Run: headless pygame with SDL's dummy video driver; simulated clock (each Clock.tick advances the game by its frame time, no real sleeping); random seed 0; keys injected as events and as key.get_pressed() state; mouse plan: one left click at the window centre at the start of phase 2, then a move to the lower-right quarter at the start of phase 3.
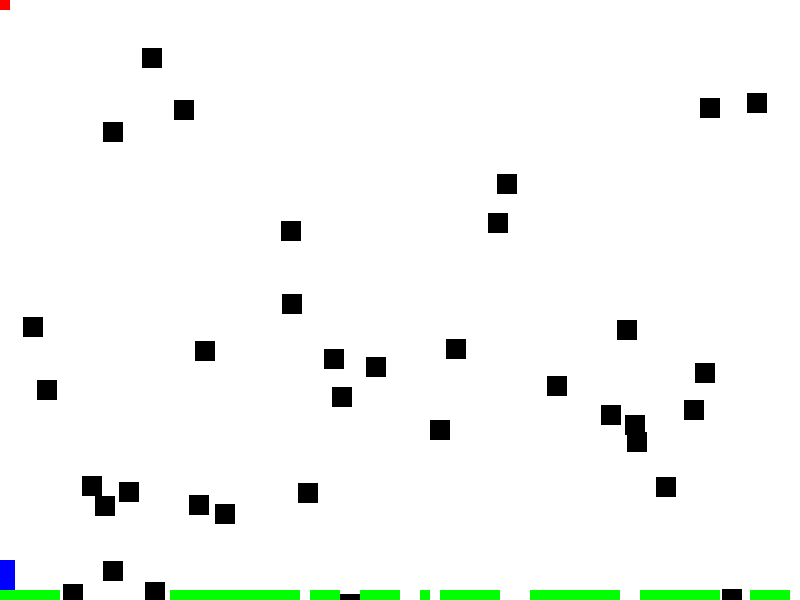
Frame 1 of 4 · flips 1–60 · no input
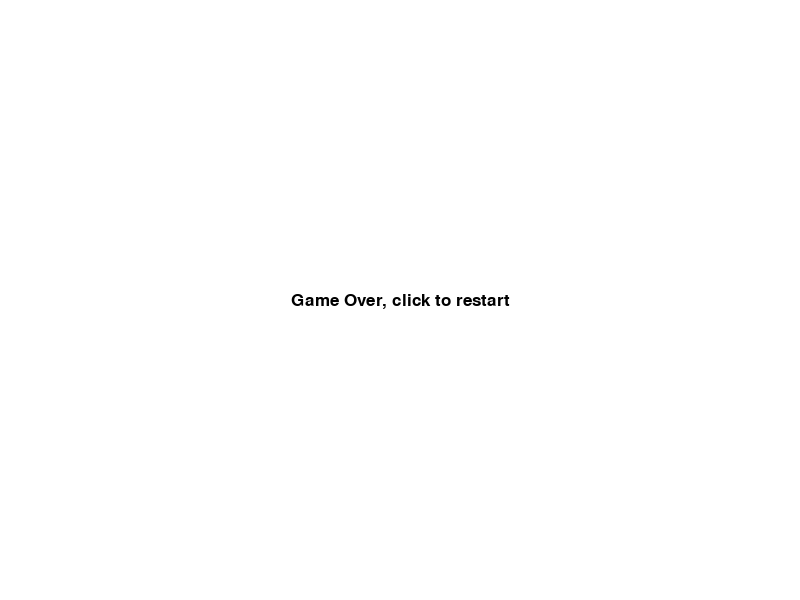
Frame 2 of 4 · flips 61–180 · clicked the window centre · tapped SPACE, RETURN · held RIGHT (→), D
Frame 3 of 4 · flips 181–300 · moved the mouse to the lower-right quarter · held DOWN (↓), S · screen unchanged from frame 2, image omitted
Frame 4 of 4 · flips 301–420 · held LEFT (←), A, UP (↑), W · screen unchanged from frame 3, image omitted

The pygame program that drew these frames:

"""
Ore Storm
Two Player Arcade Survival
(elements of sopwith and lode runner)
"""

import random

import pygame



# --- Global constants ---
BLACK = (0, 0, 0)
WHITE = (255, 255, 255)
GREEN = (0, 255, 0)
RED = (255, 0, 0)
BLUE = (0, 0, 255)
YELLOW = (255, 255, 0)

SCREEN_WIDTH = 800
SCREEN_HEIGHT = 600
SCREEN_TITLE = "Ore Storm"

BACKGROUNDCOLOR = WHITE

FPS = 60


# --- Classes ---

class GravitySprite(pygame.sprite.Sprite):
    """ Abstract class that implements basic gravity.
    Note: hack implementation -- currently requires rect to be updated by change_y variable"""
    def __init__(self):
        super().__init__()

    def calc_gravity(self):
        """ Calculate gravity """
        if self.change_y == 0:
            self.change_y = 1
        else:
            self.change_y += .35

class AmmoBox(GravitySprite):
    """ Ammobox item that adds ammo to planePlayer """

    # --- AmmoBox constants ---
    AMMOBOX_COLOR = GREEN
    AMMOBOX_WIDTH = 20
    AMMOBOX_HEIGHT = 8

    def __init__(self, pos, platform_list):
        """Constructor, create ammobox image."""
        super().__init__()
        self.image = pygame.Surface([self.AMMOBOX_WIDTH, self.AMMOBOX_HEIGHT])
        self.image.fill(self.AMMOBOX_COLOR)
        self.rect = self.image.get_rect()

        self.rect.center = pos
        self.platform_list = platform_list

        #speed vectors
        self.change_x = 0
        self.change_y = 0

    def activate(self, player):
        print("bonus ammo!")
        player.addAmmo(10)

    def update(self):
        """move the box"""
        if self.rect.top > SCREEN_HEIGHT:
            self.kill()
            # debug
            print("box is gone and this should only appear once")


        self.calc_gravity()

                # move up/down
        self.rect.y += self.change_y

        # vertical collision check
        block_hit_list = pygame.sprite.spritecollide(self, self.platform_list, False)
        for block in block_hit_list:
            # Reset position based on the top/bottom of object
            if self.change_y > 0:
                self.rect.bottom = block.rect.top
            elif self.change_y < 0:
                self.rect.top = block.rect.bottom

            self.change_y = 0


class Bullet(pygame.sprite.Sprite):
    """ Bullets fired by players to destroy blocks."""

    # --- Bullet constants ---
    BULLET_COLOR = GREEN
    BULLET_WIDTH = 5
    BULLET_HEIGHT = 10
    BULLET_SPEED = 8


    def __init__(self, pos):
        """Constructor, create image of bullet. """
        super().__init__()
        self.image = pygame.Surface([self.BULLET_WIDTH, self.BULLET_HEIGHT])
        self.image.fill(self.BULLET_COLOR)
        self.rect = self.image.get_rect()

        self.rect.center = pos

        # debug message
        print("new bullet at " + str(self.rect.center))


    def update(self):
        if self.rect.bottom < 0:
            self.kill()
            # debug message
            print("gone and you should only see this once per shot")
        else:
            self.rect.y -= self.BULLET_SPEED




class Block(GravitySprite):
    """ This class represents a falling block. """
    # --- Block constants ---
    PAYLOADS = ['bomb', 'fuel']
    BLOCK_WIDTH = 20
    BLOCK_HEIGHT = 20

    def __init__(self):
        """ Constructor, create the image of the block. """
        super().__init__()
        self.image = pygame.Surface([self.BLOCK_WIDTH, self.BLOCK_HEIGHT])
        self.image.fill(BLACK)
        self.rect = self.image.get_rect()

        self.set_payload()
        self.set_fallBehavior()

        #speed vectors
        self.change_x = 0
        self.change_y = 0

    def set_fallBehavior(self):
        # assigns fall() to a fallBehavior
        self.fall = self.linearFallBehavior

        #### TESTING ####
        ## mixed fall types ##
        if random.randint(1,100) > 95:
            self.fall = self.basicGravityFallBehavior
        ### END TEST ####

    # fallBehavior strategies
    def linearFallBehavior(self):
        self.rect.y += 1
        if self.rect.y > SCREEN_HEIGHT + self.rect.height:
            self.reset_pos()

    def basicGravityFallBehavior(self):
        self.calc_gravity()

        # reset box and timeFallen if it clears screen
        if self.rect.y > SCREEN_HEIGHT + self.rect.height:
            self.change_y = 0
            self.reset_pos()

        # move rect
        self.rect.y += self.change_y


    def set_payload(self):
        "determine what the box contains"
        if random.randint(1,100) > 95:
            self.payload = random.choice(self.PAYLOADS)
            if self.payload == 'bomb':
                self.image.fill(RED)
            if self.payload == 'fuel':
                self.image.fill(GREEN)
        else:
            self.payload = None

    def reset_pos(self):
        """ Called when the block is 'collected' or falls off
        the screen. """
        self.rect.y = random.randrange(-300, -20)
        self.rect.x = random.randrange(SCREEN_WIDTH)
        self.set_payload()

    def drop(self, groups, platform_list):
        if self.payload == 'fuel':
            print("pickup dropped")
            p = AmmoBox(self.rect.center, platform_list)
            for group in groups:
                group.add(p)

    def update(self):
        """ Automatically called when we need to move the block. """
        self.fall() # calls the fall strategy selected on creation

class PlanePlayer(pygame.sprite.Sprite):
    """ This class represents the player in control of the aircraft. """

    # --- Class Constants ---
    PLANE_WIDTH = 20
    PLANE_HEIGHT = 20

    def __init__(self):
        super().__init__()
        self.image = pygame.Surface([self.PLANE_WIDTH, self.PLANE_HEIGHT])
        self.image.fill(RED)
        self.rect = self.image.get_rect()
        self.ammo = 5

    def fire(self, groups):

        if self.ammo > 0:
            self.ammo -= 1
            print("fire! bullets remaining: " + str(self.ammo))
            # create a new bullet and add to appropriate Sprite groups
            b = Bullet(pygame.mouse.get_pos())
            for group in groups:
                group.add(b)
        else:
            print("out of ammo!")

    def addAmmo(self, num):
        self.ammo += num


    def update(self):
        """ Update the player location. """
        pos = pygame.mouse.get_pos()
        self.rect.center = pos


class GroundPlayer(GravitySprite):
    """ Player in control of ground character."""

    # -- Class Constants ---
    PLAYER_WIDTH = 15
    PLAYER_HEIGHT = 30
    PLAYER_SPEED = 6
    PLAYER_JUMP_HEIGHT = 8

    # -- Attributes --
    # speed vector of player
    change_x = 0
    change_y = 0

    # list of sprites that block movement
    level = None

    def __init__(self):
        super().__init__()
        self.image = pygame.Surface([self.PLAYER_WIDTH, self.PLAYER_HEIGHT])
        self.image.fill(BLUE)
        self.rect = self.image.get_rect()

    def update(self):
        """move the player """

        self.calc_gravity()
        self.boundary_check()

        # move left/right
        self.rect.x += self.change_x

        # collision check
        block_hit_list = pygame.sprite.spritecollide(self, self.level.platform_list, False)
        for block in block_hit_list:
            # If moving right, set right side to the left side of item
            if self.change_x > 0:
                self.rect.right = block.rect.left
            elif self.change_x < 0:
                self.rect.left = block.rect.right

        # move up/down
        self.rect.y += self.change_y

        # vertical collision check
        block_hit_list = pygame.sprite.spritecollide(self, self.level.platform_list, False)
        for block in block_hit_list:
            # Reset position based on the top/bottom of object
            if self.change_y > 0:
                self.rect.bottom = block.rect.top
            elif self.change_y < 0:
                self.rect.top = block.rect.bottom

            self.change_y = 0

    def boundary_check(self):
        # check if on the ground
        if self.rect.y >= SCREEN_HEIGHT and self.change_y >= 0:
        #if self.rect.y >= SCREEN_HEIGHT - self.rect.height and self.change_y >= 0:
            self.change_y = 0
            self.rect.y = SCREEN_HEIGHT

    def jump(self):
        """ Called when user hits 'jump' button """

        # temporarily move down to check if there is a platform to jump from (no air jumps)
        self.rect.y += 2 # works better with two pixels
        platform_hit_list = pygame.sprite.spritecollide(self, self.level.platform_list, False)
        self.rect.y -= 2

        if len(platform_hit_list) > 0 or self.rect.bottom >= SCREEN_HEIGHT:
            self.change_y = -self.PLAYER_JUMP_HEIGHT

    def go_left(self):
        """ move left """
        self.change_x = -self.PLAYER_SPEED

    def go_right(self):
        """ move right """
        self.change_x = self.PLAYER_SPEED

    def stop(self):
        """ called when no input from movement keys """
        self.change_x = 0


class Platform(pygame.sprite.Sprite):
    """ Platform the user can jump on """
    def __init__(self, width, height):
        """ Platform constructor. Assumes constructed with user passing in
        an array of 5 numbers like what's defined at the top of this code.
        """
        super().__init__()
        self.image = pygame.Surface([width, height])
        self.image.fill(GREEN)
        self.rect = self.image.get_rect()


class Level():
    """ This is a generic super-class used to define a level.
    Create a child class for each level with level-specific
    info. """
    # Lists of sprites used in all levels. Add or remove
    # lists as needed for your game.
    platform_list = None
    enemy_list = None
    # How far this world has been scrolled left/right
    world_shift = 0

    def __init__(self, player):
        """ Constructor. Pass in a handle to player. Needed for when moving
        platforms collide with the player. """
        self.platform_list = pygame.sprite.Group()
        self.enemy_list = pygame.sprite.Group()
        self.player = player
        # Update everything on this level

    def update(self):
        """ Update everything in this level."""
        self.platform_list.update()
        self.enemy_list.update()

    def draw(self, screen):
        """ Draw everything on this level. """

        # Draw the background
        screen.fill(BACKGROUNDCOLOR)
        # Draw all the sprite lists that we have
        self.platform_list.draw(screen)
        self.enemy_list.draw(screen)

    def shift_world(self, shift_x):
        """ When the user moves left/right and we need to scroll everything: """
        # Keep track of the shift amount
        self.world_shift += shift_x
        # Go through all the sprite lists and shift
        for platform in self.platform_list:
            platform.rect.x += shift_x
        for enemy in self.enemy_list:
            enemy.rect.x += shift_x

    def get_platform_list(self):
        return self.platform_list


class Level_01(Level):
    """ Definition for level 1.
    """
    BLOCKWIDTH = 10

    def __init__(self, player):
        """" Create Level 1. """

        # Call the parent constructor
        Level.__init__(self, player)

        self.level_limit = -1000

        # create Array with width, height, x, and y of platform
        level = []
        for i in range(int(SCREEN_WIDTH/self.BLOCKWIDTH)):
            level.append([self.BLOCKWIDTH, self.BLOCKWIDTH, self.BLOCKWIDTH*i, SCREEN_HEIGHT-self.BLOCKWIDTH])

        # remove a few random floor blocks
        for i in range(random.randint(1,10)):
            level.remove(random.choice(level))

        ## DEBUG ##
        print(level)


        # add platforms per specs in level array
        for platform in level:
            block = Platform(platform[0], platform[1])
            block.rect.x = platform[2]
            block.rect.y = platform[3]
            block.player = self.player # set to ground player
            self.platform_list.add(block)


class Game(object):
    """ This class represents an instance of the game. If we need to
    reset the game we'd just need to create a new instance of this
    class. """
    # --- Class attributes.
    # In this case, all the data we need
    # to run our game.
    # Sprite lists
    pickups_list = None
    bullet_list = None
    block_list = None
    all_sprites_list = None
    player = None
    # Other data
    game_over = False
    score = 0
    # --- Class methods
    # Set up the game

    def __init__(self):
        self.score = 0
        self.game_over = False
        # Create sprite lists
        self.pickups_list = pygame.sprite.Group()
        self.bullet_list = pygame.sprite.Group()
        self.block_list = pygame.sprite.Group()
        self.all_sprites_list = pygame.sprite.Group()
        # Create the block sprites
        for i in range(50):
            block = Block()
            block.rect.x = random.randrange(SCREEN_WIDTH)
            block.rect.y = random.randrange(-300, SCREEN_HEIGHT)
            self.block_list.add(block)
            self.all_sprites_list.add(block)
        # Create the plane player
        self.player = PlanePlayer()
        self.all_sprites_list.add(self.player)

        # Create the ground player
        self.player2 = GroundPlayer()
        self.all_sprites_list.add(self.player2)

        # Create the levels
        self.level_list = []
        self.level_list.append(Level_01(self.player2))

        # set current level
        self.current_level_num = 0
        self.current_level = self.level_list[self.current_level_num]
        # associate level with player
        self.player2.level = self.current_level


    def process_events(self):
        """ Process all of the events. Return a "True" if we need
        to close the window. """
        for event in pygame.event.get():
            if event.type == pygame.QUIT:
                return True

            # checking for mouse up before mouse down to prevent initial shot on game restart
            if event.type == pygame.MOUSEBUTTONUP:
                self.player.fire([self.bullet_list, self.all_sprites_list])
                if self.game_over:
                    self.__init__()
                    return False

            if event.type == pygame.MOUSEBUTTONDOWN:
                pass



            if event.type == pygame.KEYDOWN:
                if event.key == pygame.K_LEFT:
                    self.player2.go_left()
                if event.key == pygame.K_RIGHT:
                    self.player2.go_right()
                if event.key == pygame.K_UP:
                    self.player2.jump()

            if event.type == pygame.KEYUP:
                if event.key == pygame.K_LEFT and self.player2.change_x < 0:
                    self.player2.stop()
                if event.key == pygame.K_RIGHT and self.player2.change_x > 0:
                    self.player2.stop()

    def run_logic(self):
        """
        This method is run each time through the frame. It
        updates positions and checks for collisions.
        """
        if not self.game_over:
            # Move all the sprites
            self.all_sprites_list.update()

            ### DOES THIS WORK? ####
            self.current_level.update()

            # check if a player hit a pickup
            pickups_hit_list = pygame.sprite.spritecollide(self.player2, self.pickups_list, True)
            for pickup in pickups_hit_list:
                pickup.activate(self.player) # add effect to airplayer -- currently poorly named player
                print("pickup gathered!")

            # check if a bullet hit a falling block (kill block and bullet)
            blocks_hit_list = pygame.sprite.groupcollide(self.block_list, self.bullet_list, True, True)
            for block in blocks_hit_list:
                block.drop([self.pickups_list, self.all_sprites_list], self.current_level.get_platform_list())

            # Check if falling block hits a player (game over)
            blocks_hit_list = pygame.sprite.spritecollide(self.player2, self.block_list, False)
            for block in blocks_hit_list:
                print("Ouch!")
                self.game_over = True;

            # See if the player block has collided with anything.
            blocks_hit_list = pygame.sprite.spritecollide(self.player, self.block_list, True)
            # Check the list of collisions.
            for block in blocks_hit_list:
                self.score += 1
                print(self.score)
                # You can do something with "block" here.

            # See if block hits platform
            blocks_hit_list = pygame.sprite.groupcollide(self.current_level.get_platform_list(), self.block_list, True, False)
            # debug
            #for block in blocks_hit_list:
                # print("crash!")

        if len(self.block_list) == 0:
            self.game_over = True

    def display_frame(self, screen):
        """ Display everything to the screen for the game. """
        screen.fill(WHITE)
        if self.game_over:
            font = pygame.font.SysFont("serif", 25)
            text = font.render("Game Over, click to restart", True, BLACK)
            center_x = (SCREEN_WIDTH // 2) - (text.get_width() // 2)
            center_y = (SCREEN_HEIGHT // 2) - (text.get_height() // 2)
            screen.blit(text, [center_x, center_y])
            pygame.display.flip()
        if not self.game_over:
            self.current_level.draw(screen)
            self.all_sprites_list.draw(screen)
            pygame.display.flip()

def main():
    """ Main program function. """
    # Initialize Pygame and set up the window
    pygame.init()
    size = [SCREEN_WIDTH, SCREEN_HEIGHT]
    screen = pygame.display.set_mode(size)
    pygame.display.set_caption(SCREEN_TITLE)
    pygame.mouse.set_visible(False)
    # Create our objects and set the data
    done = False
    clock = pygame.time.Clock()
    # Create an instance of the Game class
    game = Game()
    # Main game loop
    while not done:
        # Process events (keystrokes, mouse clicks, etc)
        done = game.process_events()
        # Update object positions, check for collisions
        game.run_logic()
        # Draw the current frame
        game.display_frame(screen)
        # Pause for the next frame
        clock.tick(FPS)
    # Close window and exit
    pygame.quit()
# Call the main function, start up the game
if __name__ == "__main__":
    main()
